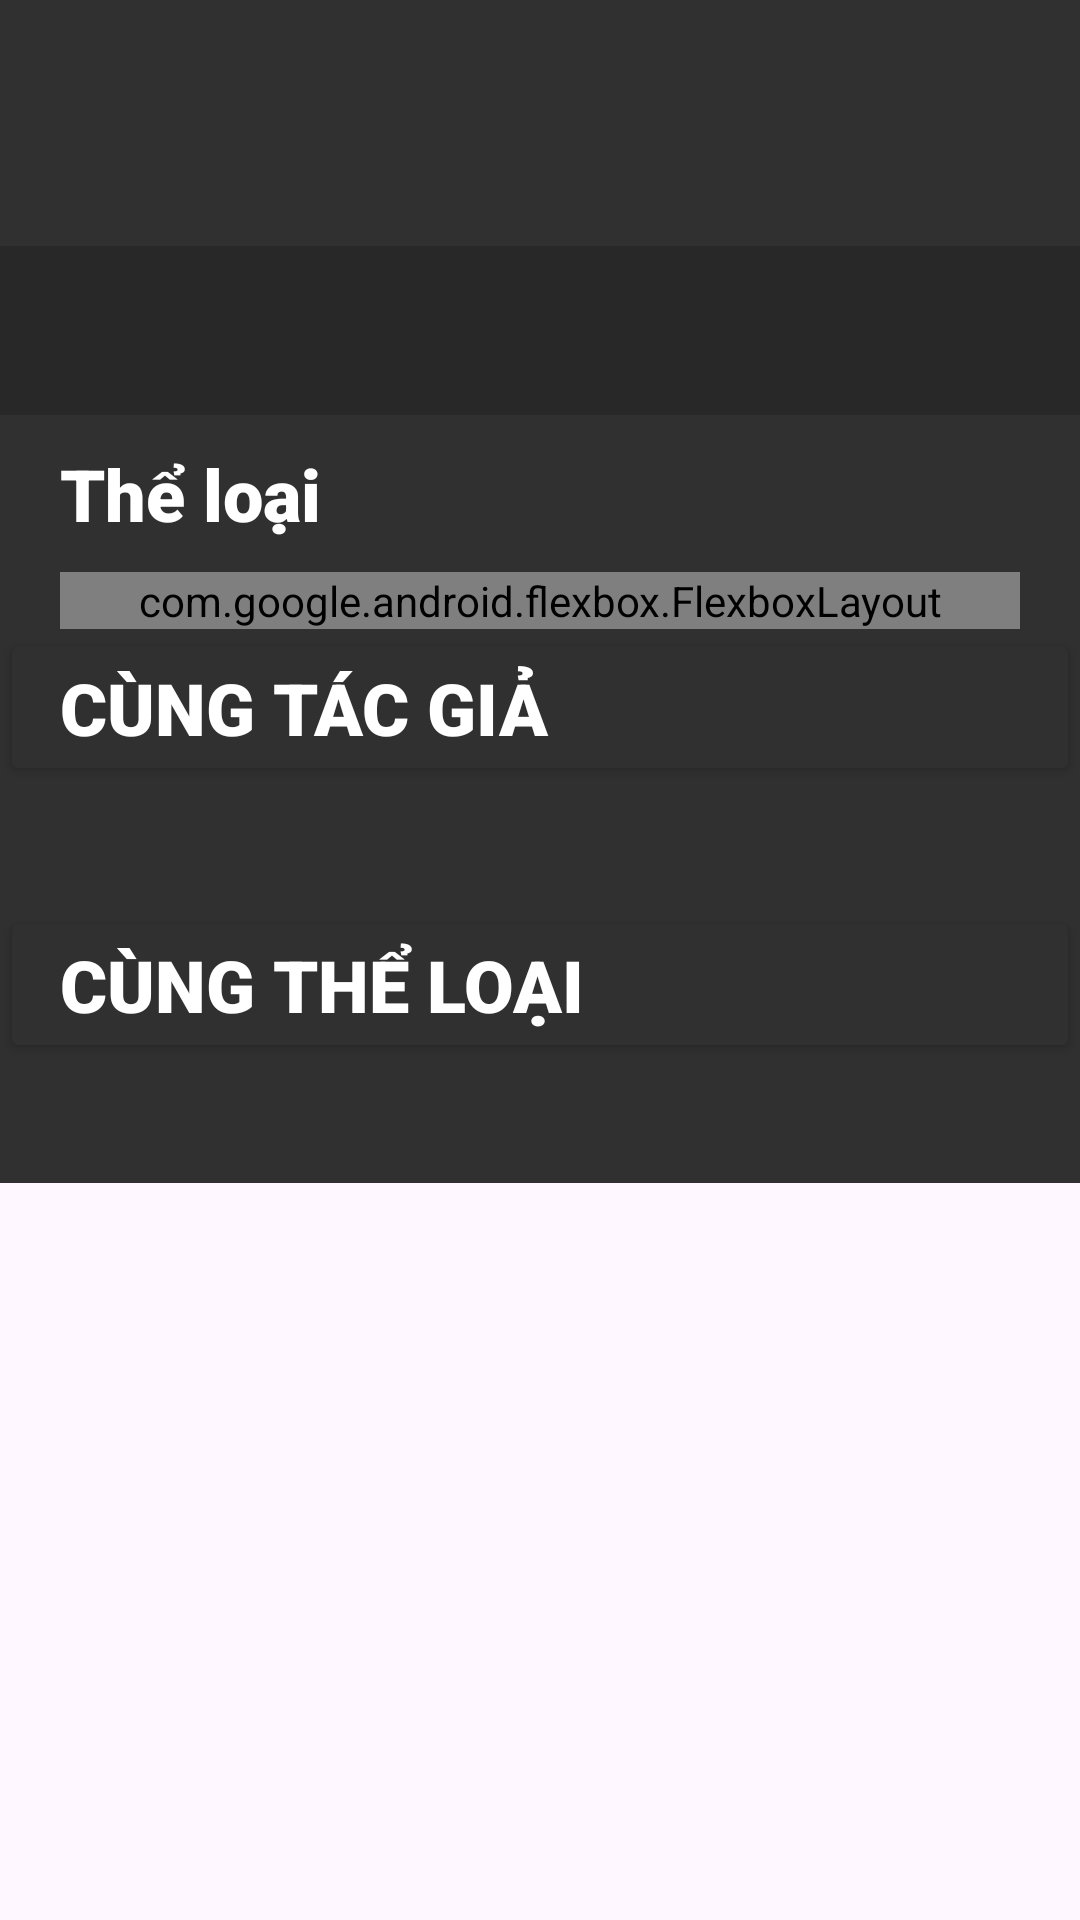

Reconstruct the res/layout file that produces this screen, plus the resources it refers to.
<!-- AndroidManifest.xml: application theme Theme.BookApp1 -->
<!-- res/layout/fragment_gioithieu.xml -->
<?xml version="1.0" encoding="utf-8"?>
<LinearLayout xmlns:android="http://schemas.android.com/apk/res/android"
    android:layout_width="match_parent"
    android:layout_height="wrap_content"
    xmlns:app="http://schemas.android.com/apk/res-auto"
    android:orientation="vertical">

    <GridLayout
        android:layout_width="match_parent"
        android:layout_height="wrap_content"
        android:background="@color/gray"
        android:columnCount="3"
        android:paddingHorizontal="20dp"
        android:orientation="horizontal">

        <LinearLayout
            android:layout_width="wrap_content"
            android:layout_height="wrap_content"
            android:layout_columnWeight="1"
            android:gravity="center"
            android:orientation="vertical"
            android:paddingTop="10dp"
            android:paddingBottom="10dp">

            <TextView
                android:id="@+id/textView55"
                android:layout_width="match_parent"
                android:layout_height="wrap_content"
                android:fontFamily="sans-serif-black"
                android:gravity="center"
                android:text="12"
                android:textColor="@color/white"
                android:textSize="30dp" />

            <TextView
                android:id="@+id/textView45"
                android:layout_width="match_parent"
                android:layout_height="wrap_content"
                android:fontFamily="sans-serif-medium"
                android:gravity="center"
                android:text="Chương/Tuần"
                android:textColor="@color/gray_light"
                android:textSize="16sp" />
        </LinearLayout>

        <LinearLayout
            android:layout_width="wrap_content"
            android:layout_height="wrap_content"
            android:layout_columnWeight="1"
            android:gravity="center"
            android:orientation="vertical"
            android:paddingTop="10dp"
            android:paddingBottom="10dp">

            <TextView
                android:layout_width="match_parent"
                android:layout_height="wrap_content"
                android:fontFamily="sans-serif-black"
                android:gravity="center"
                android:text="1126"
                android:textColor="@color/white"
                android:textSize="30dp" />

            <TextView
                android:layout_width="match_parent"
                android:layout_height="wrap_content"
                android:fontFamily="sans-serif-medium"
                android:gravity="center"
                android:text="Chương - Còn tiếp"
                android:textColor="@color/gray_light"
                android:textSize="16sp" />
        </LinearLayout>

        <LinearLayout
            android:layout_width="wrap_content"
            android:layout_height="wrap_content"
            android:layout_columnWeight="1"
            android:gravity="center"
            android:orientation="vertical"
            android:paddingTop="10dp"
            android:paddingBottom="10dp">

            <TextView
                android:layout_width="match_parent"
                android:layout_height="wrap_content"
                android:fontFamily="sans-serif-black"
                android:gravity="center"
                android:text="400.6K"
                android:textColor="@color/white"
                android:textSize="30dp" />

            <TextView
                android:layout_width="match_parent"
                android:layout_height="wrap_content"
                android:fontFamily="sans-serif-medium"
                android:gravity="center"
                android:text="Lượt đọc"
                android:textColor="@color/gray_light"
                android:textSize="16sp" />
        </LinearLayout>
    </GridLayout>

    <LinearLayout
        android:layout_width="match_parent"
        android:layout_height="wrap_content"
        android:background="@color/gray_deep"
        android:orientation="vertical"
        android:paddingLeft="20dp"
        android:paddingRight="20dp">

        <TextView
            android:id="@+id/content_novel"
            android:layout_width="match_parent"
            android:layout_height="wrap_content"
            android:fontFamily="sans-serif"
            android:paddingVertical="16dp"
            android:text=""
            android:textColor="@color/white"
            android:textSize="18sp"
            android:justificationMode="inter_word" />


    </LinearLayout>
<LinearLayout
    android:layout_width="match_parent"
    android:background="@color/gray"
    android:orientation="vertical"
    android:paddingHorizontal="20dp"
    android:layout_height="wrap_content">
    <TextView
        android:layout_width="match_parent"
        android:layout_height="wrap_content"
        android:backgroundTint="@color/gray"
        android:fontFamily="sans-serif-black"
        android:paddingVertical="10dp"
        android:text="Thể loại"
        android:textColor="@android:color/white"
        android:textSize="24sp" />
    <com.google.android.flexbox.FlexboxLayout
        android:id="@+id/flexbox_category"
        android:layout_width="match_parent"
        android:layout_height="wrap_content"
        android:background="@color/gray"
        app:flexWrap="wrap"
        app:justifyContent="flex_start">
        <Button
            style="@style/Widget.MaterialComponents.Button"
            android:id="@+id/btn_category"
            android:layout_width="wrap_content"
            android:layout_height="wrap_content"
            android:padding="0dp"
            android:layout_marginVertical="2dp"
            android:layout_marginEnd="5dp"
            android:backgroundTint="@color/gray_deep"
            android:text="Button"
            android:visibility="gone"
            />

    </com.google.android.flexbox.FlexboxLayout>
</LinearLayout>
    <LinearLayout
        android:layout_width="match_parent"
        android:layout_height="wrap_content"
        android:background="@color/gray"
        android:orientation="vertical">

        <Button
            android:id="@+id/btn_cungTacGia"
            android:layout_width="match_parent"
            android:layout_height="wrap_content"
            android:backgroundTint="@color/gray"
            android:drawableEnd="@drawable/ic_forward_arrow"
            android:fontFamily="sans-serif-black"
            android:gravity="center_vertical"
            android:paddingStart="20dp"
            android:paddingEnd="20dp"
            android:text="Cùng tác giả"
            android:textColor="@android:color/white"
            android:textSize="24sp" />

        <androidx.recyclerview.widget.RecyclerView
            android:id="@+id/rv_cungTacGia"
            android:layout_width="match_parent"
            android:layout_height="wrap_content"
            android:nestedScrollingEnabled="false"

            android:padding="20dp"
            />
    </LinearLayout>

    <LinearLayout
        android:layout_width="match_parent"
        android:layout_height="wrap_content"
        android:background="@color/gray"
        android:orientation="vertical">

        <Button
            android:id="@+id/btn_cungTheLoai"
            android:layout_width="match_parent"
            android:layout_height="wrap_content"
            android:backgroundTint="@color/gray"
            android:drawableEnd="@drawable/ic_forward_arrow"
            android:fontFamily="sans-serif-black"
            android:gravity="center_vertical"
            android:paddingStart="20dp"
            android:paddingEnd="20dp"
            android:text="Cùng thể loại"
            android:textColor="@android:color/white"
            android:textSize="24sp" />

        <androidx.recyclerview.widget.RecyclerView
            android:id="@+id/rv_cungTheLoai"
            android:layout_width="match_parent"
            android:layout_height="wrap_content"
            android:nestedScrollingEnabled="false"
            android:padding="20dp"
            />
    </LinearLayout>
</LinearLayout>
<!-- resources referenced by this layout -->
<resources>
  <color name="gray">#303030</color>
  <color name="gray_deep">#282828</color>
  <color name="gray_light">#A9A9A9</color>
  <color name="white">#FFFFFFFF</color>
  <style name="Theme.BookApp1" parent="Base.Theme.BookApp1" />
  <style name="Base.Theme.BookApp1" parent="Theme.Material3.DayNight.NoActionBar">
          
          
      </style>
</resources>
